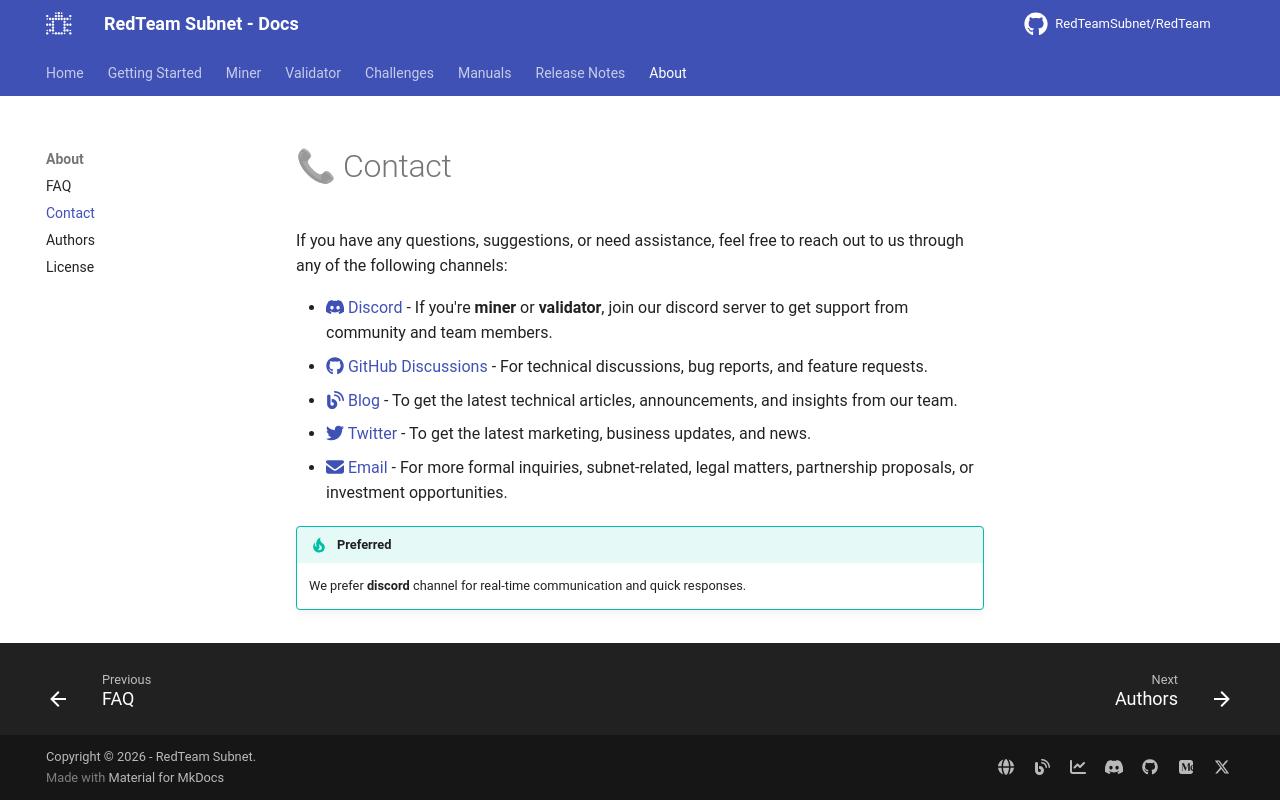

repository: RedTeamSubnet/RedTeam · page: 4.10/about/contact/index.html · generator: mkdocs

---
title: Contact
tags: [contact]
---

# 📞 Contact

If you have any questions, suggestions, or need assistance, feel free to reach out to us through any of the following channels:

- [:fontawesome-brands-discord: Discord](https://discord.com/channels/799672011265015819/1319313447435108413) - If you're **miner** or **validator**, join our discord server to get support from community and team members.
- [:fontawesome-brands-github: GitHub Discussions](https://github.com/RedTeamSubnet/RedTeam/discussions) - For technical discussions, bug reports, and feature requests.
- [:fontawesome-solid-blog: Blog](https://blog.theredteam.io) - To get the latest technical articles, announcements, and insights from our team.
- [:fontawesome-brands-twitter: Twitter](https://x.com/_redteam_) - To get the latest marketing, business updates, and news.
- [:fontawesome-solid-envelope: Email](mailto:oscar@theredteam.io) - For more formal inquiries, subnet-related, legal matters, partnership proposals, or investment opportunities.

!!! tip "Preferred"
    We prefer **discord** channel for real-time communication and quick responses.
